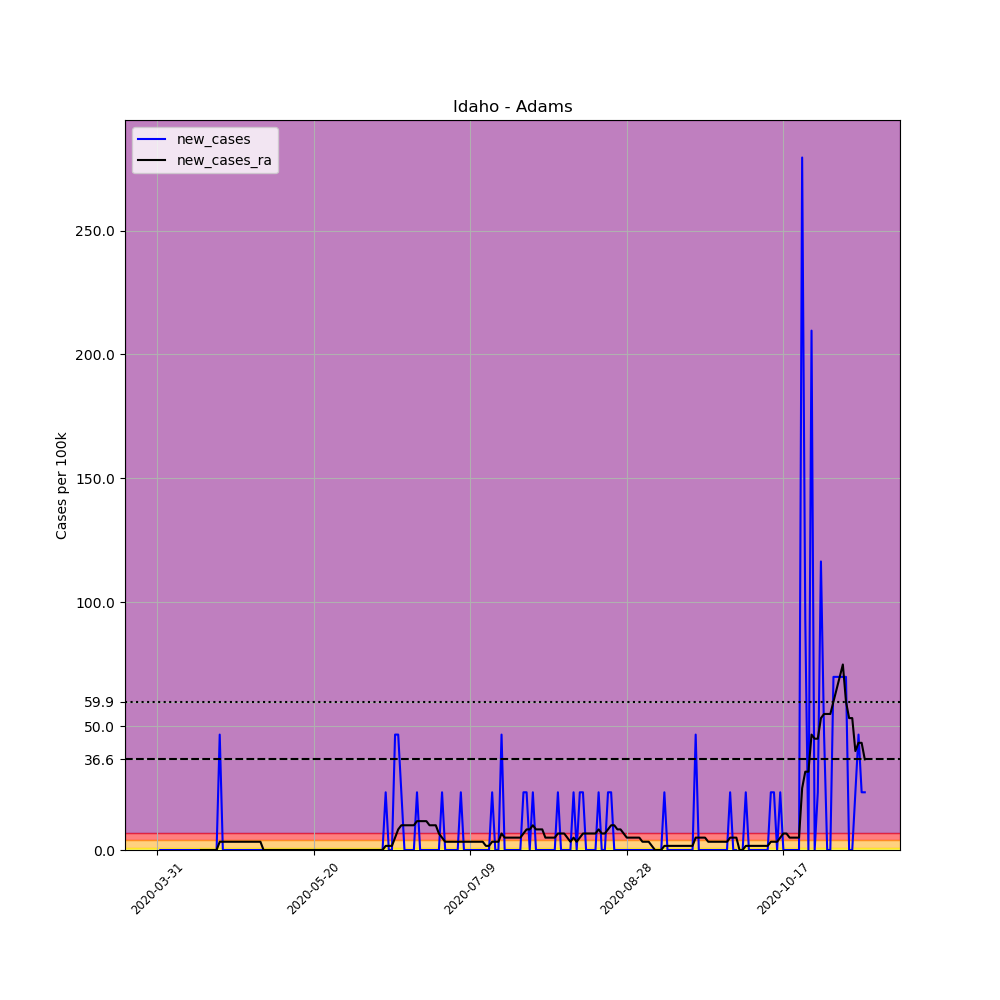

The file beside this chart, header and first rows:
, date, county, state, fips, cases, deaths, COUNTY, STNAME, CTYNAME, POPESTIMATE2019, per_100k, new_cases, new_cases_ra
488994, 2020-03-31, Adams, Idaho, 16003, 1, 0, 3, Idaho, Adams, 4294, 23.29, , 
488995, 2020-04-01, Adams, Idaho, 16003, 1, 0, 3, Idaho, Adams, 4294, 23.29, 0.0, 
488996, 2020-04-02, Adams, Idaho, 16003, 1, 0, 3, Idaho, Adams, 4294, 23.29, 0.0, 
488997, 2020-04-03, Adams, Idaho, 16003, 1, 0, 3, Idaho, Adams, 4294, 23.29, 0.0, 
488998, 2020-04-04, Adams, Idaho, 16003, 1, 0, 3, Idaho, Adams, 4294, 23.29, 0.0, 
488999, 2020-04-05, Adams, Idaho, 16003, 1, 0, 3, Idaho, Adams, 4294, 23.29, 0.0, 
489000, 2020-04-06, Adams, Idaho, 16003, 1, 0, 3, Idaho, Adams, 4294, 23.29, 0.0, 
489001, 2020-04-07, Adams, Idaho, 16003, 1, 0, 3, Idaho, Adams, 4294, 23.29, 0.0, 
489002, 2020-04-08, Adams, Idaho, 16003, 1, 0, 3, Idaho, Adams, 4294, 23.29, 0.0, 
489003, 2020-04-09, Adams, Idaho, 16003, 1, 0, 3, Idaho, Adams, 4294, 23.29, 0.0, 
489004, 2020-04-10, Adams, Idaho, 16003, 1, 0, 3, Idaho, Adams, 4294, 23.29, 0.0, 
489005, 2020-04-11, Adams, Idaho, 16003, 1, 0, 3, Idaho, Adams, 4294, 23.29, 0.0, 
489006, 2020-04-12, Adams, Idaho, 16003, 1, 0, 3, Idaho, Adams, 4294, 23.29, 0.0, 
489007, 2020-04-13, Adams, Idaho, 16003, 1, 0, 3, Idaho, Adams, 4294, 23.29, 0.0, 
489008, 2020-04-14, Adams, Idaho, 16003, 1, 0, 3, Idaho, Adams, 4294, 23.29, 0.0, 0.0
489009, 2020-04-15, Adams, Idaho, 16003, 1, 0, 3, Idaho, Adams, 4294, 23.29, 0.0, 0.0
489010, 2020-04-16, Adams, Idaho, 16003, 1, 0, 3, Idaho, Adams, 4294, 23.29, 0.0, 0.0
489011, 2020-04-17, Adams, Idaho, 16003, 1, 0, 3, Idaho, Adams, 4294, 23.29, 0.0, 0.0
489012, 2020-04-18, Adams, Idaho, 16003, 1, 0, 3, Idaho, Adams, 4294, 23.29, 0.0, 0.0
489013, 2020-04-19, Adams, Idaho, 16003, 1, 0, 3, Idaho, Adams, 4294, 23.29, 0.0, 0.0
489014, 2020-04-20, Adams, Idaho, 16003, 3, 0, 3, Idaho, Adams, 4294, 69.86, 46.58, 3.327
489015, 2020-04-21, Adams, Idaho, 16003, 3, 0, 3, Idaho, Adams, 4294, 69.86, 0.0, 3.327
489016, 2020-04-22, Adams, Idaho, 16003, 3, 0, 3, Idaho, Adams, 4294, 69.86, 0.0, 3.327
489017, 2020-04-23, Adams, Idaho, 16003, 3, 0, 3, Idaho, Adams, 4294, 69.86, 0.0, 3.327
489018, 2020-04-24, Adams, Idaho, 16003, 3, 0, 3, Idaho, Adams, 4294, 69.86, 0.0, 3.327
489019, 2020-04-25, Adams, Idaho, 16003, 3, 0, 3, Idaho, Adams, 4294, 69.86, 0.0, 3.327
489020, 2020-04-26, Adams, Idaho, 16003, 3, 0, 3, Idaho, Adams, 4294, 69.86, 0.0, 3.327
489021, 2020-04-27, Adams, Idaho, 16003, 3, 0, 3, Idaho, Adams, 4294, 69.86, 0.0, 3.327
489022, 2020-04-28, Adams, Idaho, 16003, 3, 0, 3, Idaho, Adams, 4294, 69.86, 0.0, 3.327
489023, 2020-04-29, Adams, Idaho, 16003, 3, 0, 3, Idaho, Adams, 4294, 69.86, 0.0, 3.327
489024, 2020-04-30, Adams, Idaho, 16003, 3, 0, 3, Idaho, Adams, 4294, 69.86, 0.0, 3.327
489025, 2020-05-01, Adams, Idaho, 16003, 3, 0, 3, Idaho, Adams, 4294, 69.86, 0.0, 3.327
489026, 2020-05-02, Adams, Idaho, 16003, 3, 0, 3, Idaho, Adams, 4294, 69.86, 0.0, 3.327
489027, 2020-05-03, Adams, Idaho, 16003, 3, 0, 3, Idaho, Adams, 4294, 69.86, 0.0, 3.327
489028, 2020-05-04, Adams, Idaho, 16003, 3, 0, 3, Idaho, Adams, 4294, 69.86, 0.0, 0.0
489029, 2020-05-05, Adams, Idaho, 16003, 3, 0, 3, Idaho, Adams, 4294, 69.86, 0.0, 0.0
489030, 2020-05-06, Adams, Idaho, 16003, 3, 0, 3, Idaho, Adams, 4294, 69.86, 0.0, 0.0
489031, 2020-05-07, Adams, Idaho, 16003, 3, 0, 3, Idaho, Adams, 4294, 69.86, 0.0, 0.0
489032, 2020-05-08, Adams, Idaho, 16003, 3, 0, 3, Idaho, Adams, 4294, 69.86, 0.0, 0.0
489033, 2020-05-09, Adams, Idaho, 16003, 3, 0, 3, Idaho, Adams, 4294, 69.86, 0.0, 0.0
489034, 2020-05-10, Adams, Idaho, 16003, 3, 0, 3, Idaho, Adams, 4294, 69.86, 0.0, 0.0
489035, 2020-05-11, Adams, Idaho, 16003, 3, 0, 3, Idaho, Adams, 4294, 69.86, 0.0, 0.0
489036, 2020-05-12, Adams, Idaho, 16003, 3, 0, 3, Idaho, Adams, 4294, 69.86, 0.0, 0.0
489037, 2020-05-13, Adams, Idaho, 16003, 3, 0, 3, Idaho, Adams, 4294, 69.86, 0.0, 0.0
489038, 2020-05-14, Adams, Idaho, 16003, 3, 0, 3, Idaho, Adams, 4294, 69.86, 0.0, 0.0
489039, 2020-05-15, Adams, Idaho, 16003, 3, 0, 3, Idaho, Adams, 4294, 69.86, 0.0, 0.0
489040, 2020-05-16, Adams, Idaho, 16003, 3, 0, 3, Idaho, Adams, 4294, 69.86, 0.0, 0.0
489041, 2020-05-17, Adams, Idaho, 16003, 3, 0, 3, Idaho, Adams, 4294, 69.86, 0.0, 0.0
489042, 2020-05-18, Adams, Idaho, 16003, 3, 0, 3, Idaho, Adams, 4294, 69.86, 0.0, 0.0
489043, 2020-05-19, Adams, Idaho, 16003, 3, 0, 3, Idaho, Adams, 4294, 69.86, 0.0, 0.0
489044, 2020-05-20, Adams, Idaho, 16003, 3, 0, 3, Idaho, Adams, 4294, 69.86, 0.0, 0.0
489045, 2020-05-21, Adams, Idaho, 16003, 3, 0, 3, Idaho, Adams, 4294, 69.86, 0.0, 0.0
489046, 2020-05-22, Adams, Idaho, 16003, 3, 0, 3, Idaho, Adams, 4294, 69.86, 0.0, 0.0
489047, 2020-05-23, Adams, Idaho, 16003, 3, 0, 3, Idaho, Adams, 4294, 69.86, 0.0, 0.0
489048, 2020-05-24, Adams, Idaho, 16003, 3, 0, 3, Idaho, Adams, 4294, 69.86, 0.0, 0.0
489049, 2020-05-25, Adams, Idaho, 16003, 3, 0, 3, Idaho, Adams, 4294, 69.86, 0.0, 0.0
489050, 2020-05-26, Adams, Idaho, 16003, 3, 0, 3, Idaho, Adams, 4294, 69.86, 0.0, 0.0
489051, 2020-05-27, Adams, Idaho, 16003, 3, 0, 3, Idaho, Adams, 4294, 69.86, 0.0, 0.0
489052, 2020-05-28, Adams, Idaho, 16003, 3, 0, 3, Idaho, Adams, 4294, 69.86, 0.0, 0.0
489053, 2020-05-29, Adams, Idaho, 16003, 3, 0, 3, Idaho, Adams, 4294, 69.86, 0.0, 0.0
... 167 more rows
